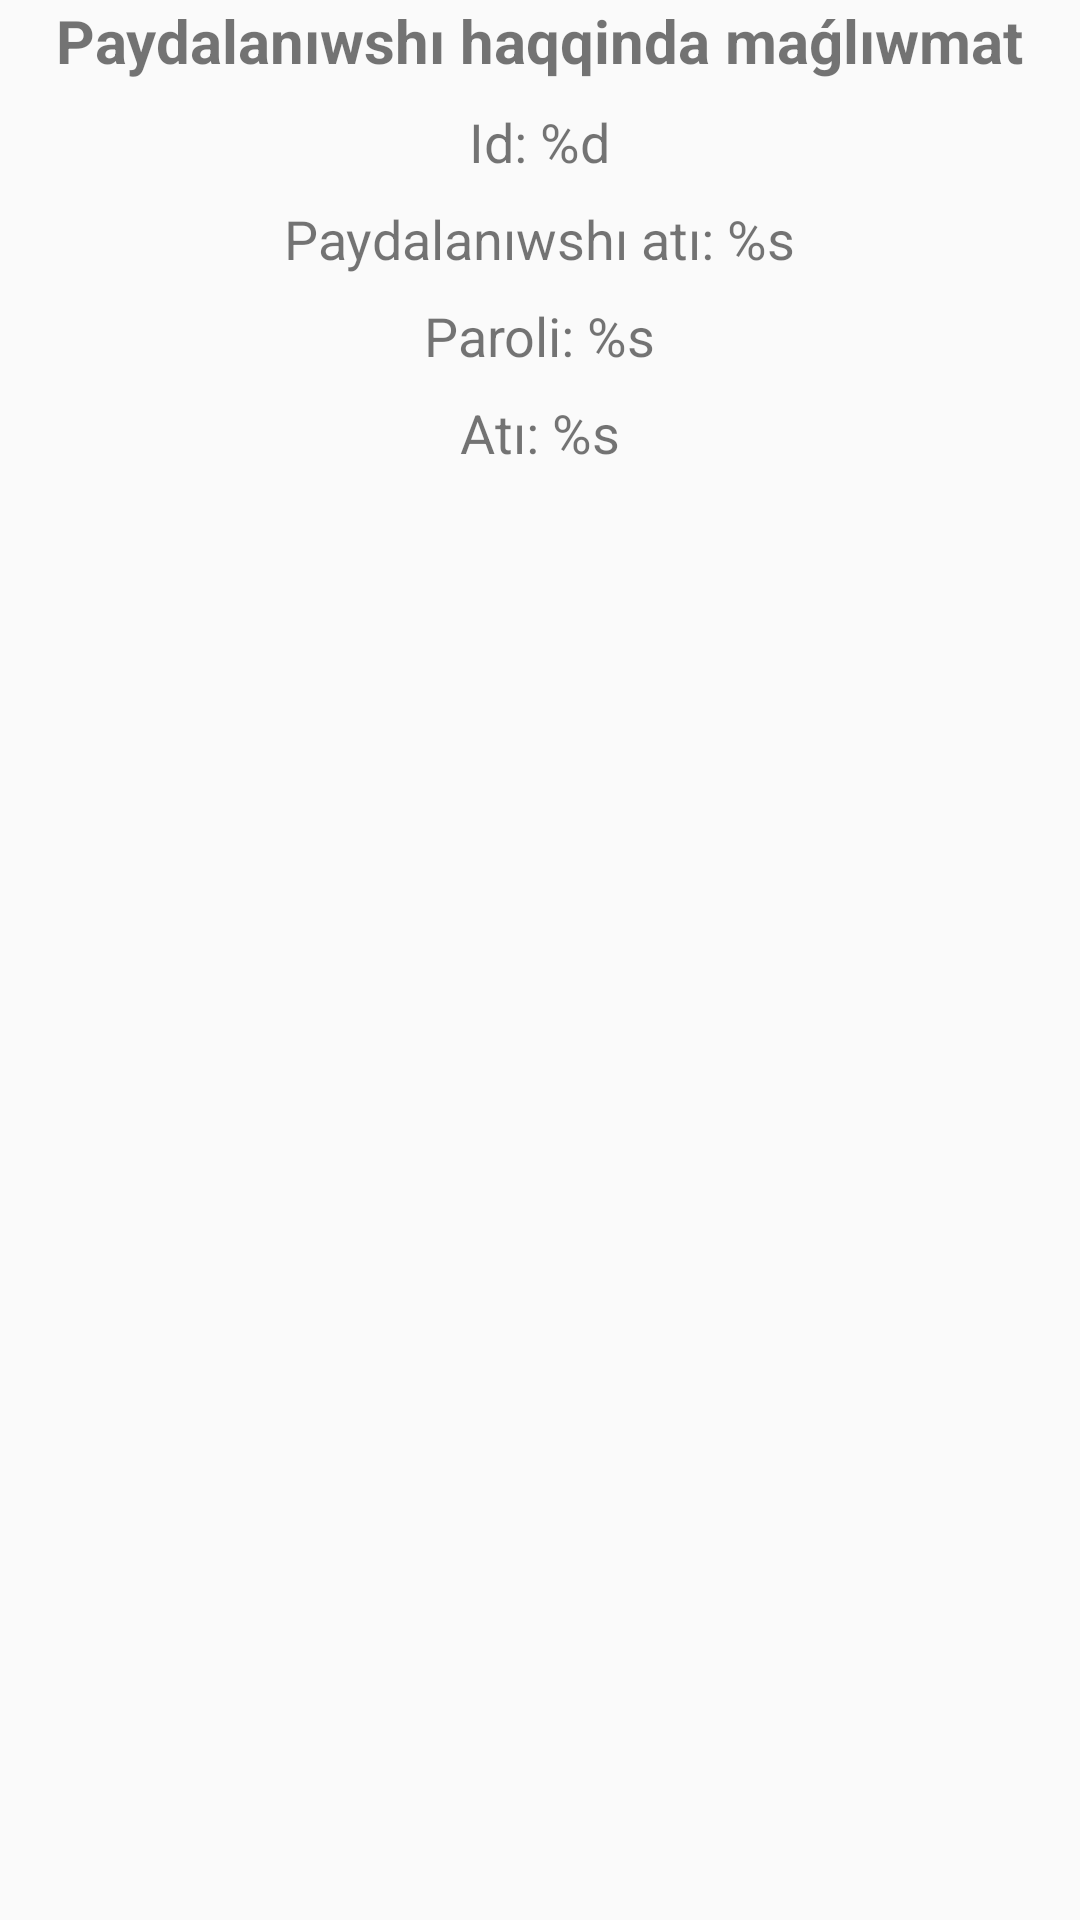

Android layout source for this screen:
<!-- AndroidManifest.xml: application theme AppTheme -->
<!-- res/layout/activity_result.xml -->
<?xml version="1.0" encoding="utf-8"?>
<LinearLayout xmlns:android="http://schemas.android.com/apk/res/android"
    android:layout_width="match_parent"
    android:layout_height="match_parent"
    android:gravity="center_horizontal"
    android:orientation="vertical"
    android:padding="@dimen/standard_margin">

    <TextView
        android:layout_width="wrap_content"
        android:layout_height="wrap_content"
        android:text="@string/user_details_title"
        android:textSize="20sp"
        android:textStyle="bold"/>

    <TextView
        android:id="@+id/result_user_id"
        style="@style/UserDetailsItem"
        android:layout_width="wrap_content"
        android:layout_height="wrap_content"
        android:text="@string/user_details_id"/>

    <TextView
        android:id="@+id/result_username"
        style="@style/UserDetailsItem"
        android:layout_width="wrap_content"
        android:layout_height="wrap_content"
        android:text="@string/user_details_username"/>

    <TextView
        android:id="@+id/result_password"
        style="@style/UserDetailsItem"
        android:layout_width="wrap_content"
        android:layout_height="wrap_content"
        android:text="@string/user_details_password"/>

    <TextView
        android:id="@+id/result_name"
        style="@style/UserDetailsItem"
        android:layout_width="wrap_content"
        android:layout_height="wrap_content"
        android:text="@string/user_details_name"/>

</LinearLayout>
<!-- resources referenced by this layout -->
<resources>
  <string name="user_details_id">Id: %d</string>
  <string name="user_details_name">Atı: %s</string>
  <string name="user_details_password">Paroli: %s</string>
  <string name="user_details_title">Paydalanıwshı haqqinda maǵlıwmat</string>
  <string name="user_details_username">Paydalanıwshı atı: %s</string>
  <style name="UserDetailsItem">
          <item name="android:textSize">18sp</item>
          <item name="android:layout_marginTop">8dp</item>
      </style>
  <style name="AppTheme" parent="Theme.AppCompat.Light.DarkActionBar">
          
          <item name="colorPrimary">@color/colorPrimary</item>
          <item name="colorPrimaryDark">@color/colorPrimaryDark</item>
          <item name="colorAccent">@color/colorAccent</item>
      </style>
  <!-- not gathered from this repository: default colours our renderer supplied (Android Studio template values) -->
  <color name="colorPrimary">#FF6200EE</color>
  <color name="colorPrimaryDark">#FF3700B3</color>
  <color name="colorAccent">#FF03DAC5</color>
</resources>
